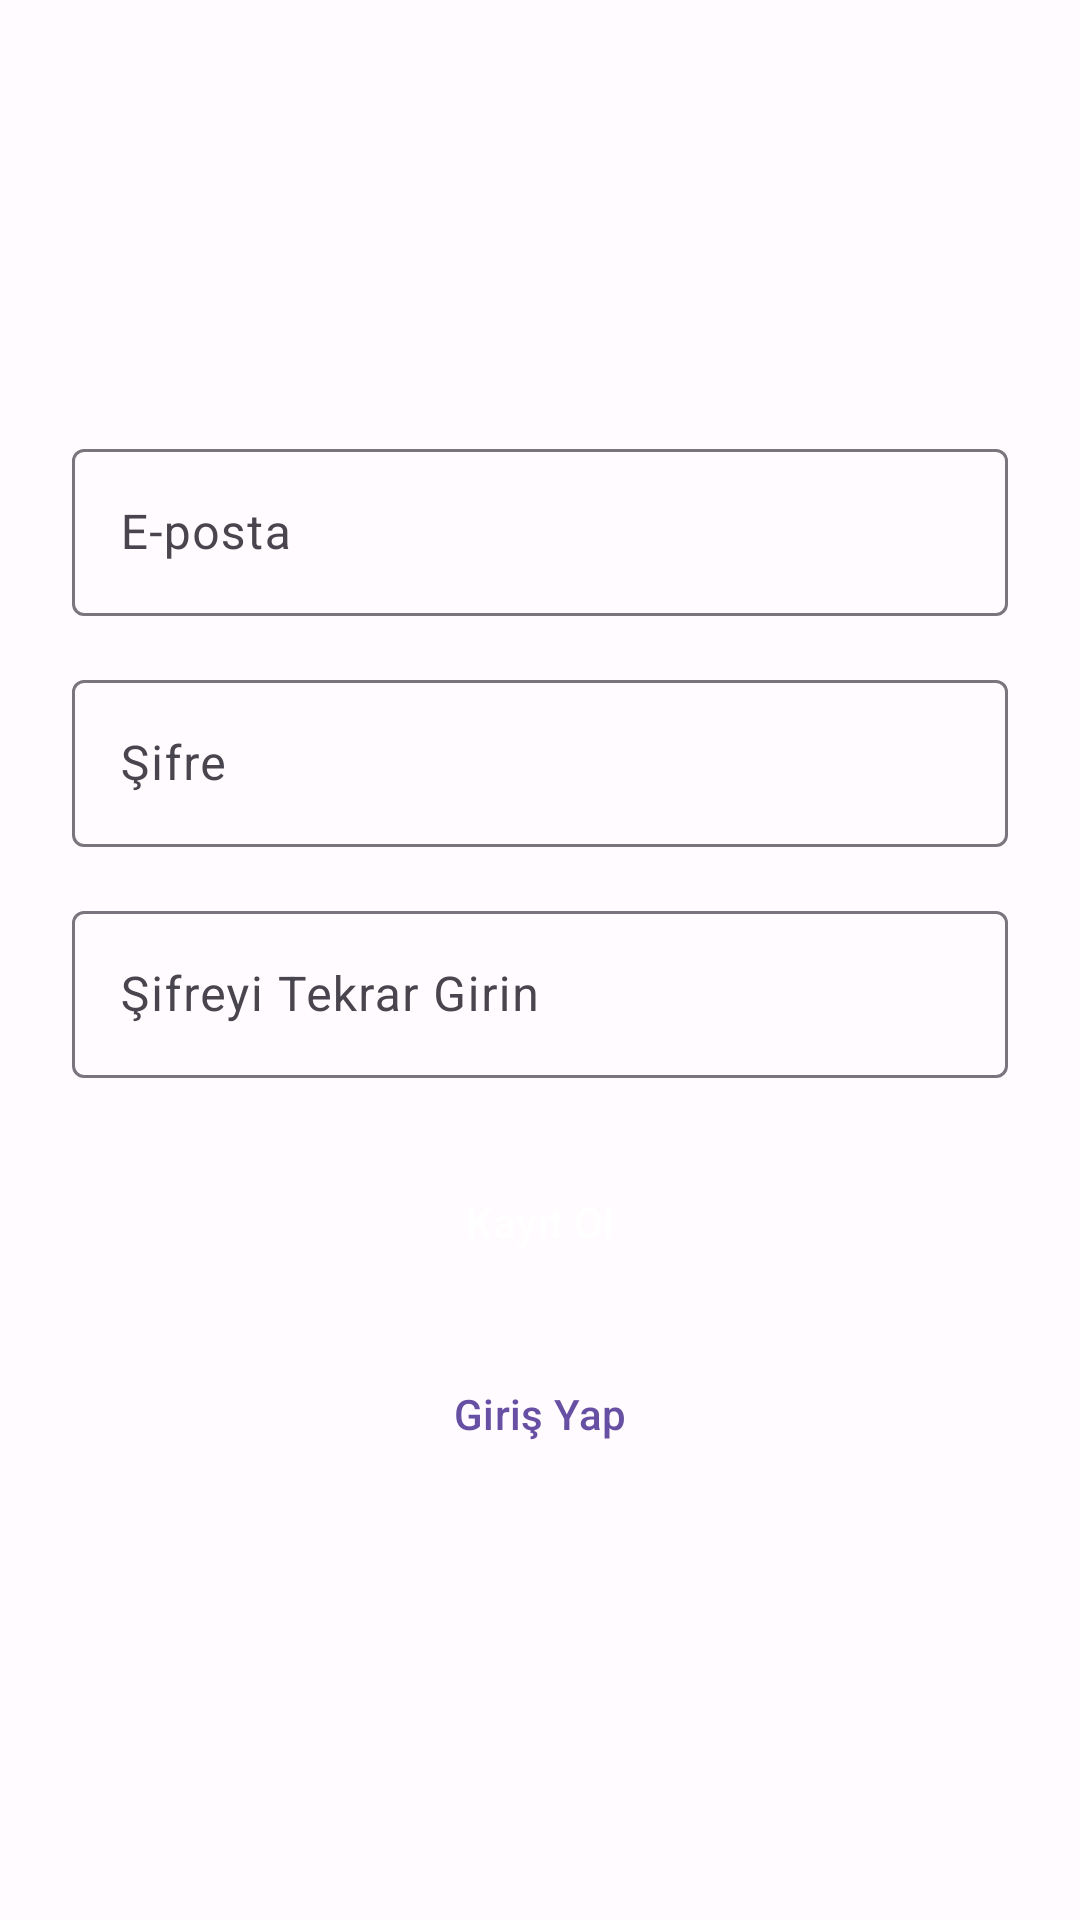

Android layout source for this screen:
<!-- AndroidManifest.xml: application theme Theme.WalkingApp -->
<!-- res/layout/activity_register.xml -->
<?xml version="1.0" encoding="utf-8"?>
<ScrollView xmlns:android="http://schemas.android.com/apk/res/android"
    xmlns:app="http://schemas.android.com/apk/res-auto"
    android:layout_width="match_parent"
    android:layout_height="match_parent"
    android:fillViewport="true"
    android:background="?attr/colorSurface">

    <LinearLayout
        android:layout_width="match_parent"
        android:layout_height="wrap_content"
        android:orientation="vertical"
        android:gravity="center"
        android:padding="24dp">

        <com.google.android.material.textfield.TextInputLayout
            android:id="@+id/emailLayout"
            style="@style/Widget.Material3.TextInputLayout.OutlinedBox"
            android:layout_width="match_parent"
            android:layout_height="wrap_content"
            android:hint="E-posta"
            android:layout_marginBottom="16dp">

            <com.google.android.material.textfield.TextInputEditText
                android:id="@+id/etEmail"
                android:layout_width="match_parent"
                android:layout_height="wrap_content"
                android:inputType="textEmailAddress"/>
        </com.google.android.material.textfield.TextInputLayout>

        
        <com.google.android.material.textfield.TextInputLayout
            android:id="@+id/passwordLayout"
            style="@style/Widget.Material3.TextInputLayout.OutlinedBox"
            android:layout_width="match_parent"
            android:layout_height="wrap_content"
            android:hint="Şifre"
            android:layout_marginBottom="16dp">

            <com.google.android.material.textfield.TextInputEditText
                android:id="@+id/etPassword"
                android:layout_width="match_parent"
                android:layout_height="wrap_content"
                android:inputType="textPassword"/>
        </com.google.android.material.textfield.TextInputLayout>

        
        <com.google.android.material.textfield.TextInputLayout
            android:id="@+id/confirmPasswordLayout"
            style="@style/Widget.Material3.TextInputLayout.OutlinedBox"
            android:layout_width="match_parent"
            android:layout_height="wrap_content"
            android:hint="Şifreyi Tekrar Girin"
            android:layout_marginBottom="24dp">

            <com.google.android.material.textfield.TextInputEditText
                android:id="@+id/etConfirmPassword"
                android:layout_width="match_parent"
                android:layout_height="wrap_content"
                android:inputType="textPassword"/>
        </com.google.android.material.textfield.TextInputLayout>

        <ProgressBar
            android:id="@+id/progressBar"
            android:layout_width="48dp"
            android:layout_height="48dp"
            android:layout_gravity="center"
            android:visibility="gone"
            android:indeterminate="true"
            android:layout_marginTop="16dp" />


        
        <Button
            android:id="@+id/btnRegister"
            style="@style/Widget.Material3.Button"
            android:layout_width="match_parent"
            android:layout_height="wrap_content"
            android:text="Kayıt Ol"
            android:textAllCaps="false"
            android:layout_marginBottom="16dp"
            app:backgroundTint="?attr/colorPrimary"
            android:textColor="?attr/colorOnPrimary"/>

        
        <Button
            android:id="@+id/btnLogin"
            style="@style/Widget.Material3.Button.OutlinedButton"
            android:layout_width="match_parent"
            android:layout_height="wrap_content"
            android:text="Giriş Yap"
            android:textAllCaps="false"
            app:strokeColor="?attr/colorPrimary"
            android:textColor="?attr/colorPrimary"/>
    </LinearLayout>
</ScrollView>
<!-- resources referenced by this layout -->
<resources>
  <style name="Theme.WalkingApp" parent="Theme.Material3.Light.NoActionBar">
          
          <item name="colorPrimary">@color/primary</item>
          <item name="colorOnPrimary">@color/onPrimary</item>
          <item name="colorPrimaryContainer">@color/primaryContainer</item>
          <item name="colorOnPrimaryContainer">@color/onPrimaryContainer</item>
  
          
          <item name="colorSecondary">@color/secondary</item>
          <item name="colorOnSecondary">@color/onSecondary</item>
          <item name="colorSecondaryContainer">@color/secondaryContainer</item>
          <item name="colorOnSecondaryContainer">@color/onSecondaryContainer</item>
  
          
          <item name="colorTertiary">@color/tertiary</item>
          <item name="colorOnTertiary">@color/onTertiary</item>
          <item name="colorTertiaryContainer">@color/tertiaryContainer</item>
          <item name="colorOnTertiaryContainer">@color/onTertiaryContainer</item>
  
          
          <item name="android:windowBackground">@color/background</item>
          <item name="android:colorBackground">@color/background</item>
          <item name="colorOnBackground">@color/onBackground</item>
  
          
          <item name="colorSurface">@color/surface</item>
          <item name="colorOnSurface">@color/onSurface</item>
          <item name="colorSurfaceVariant">@color/surfaceVariant</item>
          <item name="colorOnSurfaceVariant">@color/onSurfaceVariant</item>
  
          
          <item name="colorError">@color/error</item>
          <item name="colorOnError">@color/onError</item>
          <item name="colorErrorContainer">@color/errorContainer</item>
          <item name="colorOnErrorContainer">@color/onErrorContainer</item>
  
  
  
  
          
          <item name="android:windowActionBar">false</item>
          <item name="android:windowNoTitle">true</item>
      </style>
  <color name="primary">#6750A4</color>
  <color name="onPrimary">#FFFFFF</color>
  <color name="primaryContainer">#EADDFF</color>
  <color name="onPrimaryContainer">#21005D</color>
  <color name="secondary">#625B71</color>
  <color name="onSecondary">#FFFFFF</color>
  <color name="secondaryContainer">#E8DEF8</color>
  <color name="onSecondaryContainer">#1D192B</color>
  <color name="tertiary">#7D5260</color>
  <color name="onTertiary">#FFFFFF</color>
  <color name="tertiaryContainer">#FFD8E4</color>
  <color name="onTertiaryContainer">#31111D</color>
  <color name="background">#FFFBFE</color>
  <color name="onBackground">#1C1B1F</color>
  <color name="surface">#FFFBFE</color>
  <color name="onSurface">#1C1B1F</color>
  <color name="surfaceVariant">#E7E0EC</color>
  <color name="onSurfaceVariant">#49454F</color>
  <color name="error">#B00020</color>
  <color name="onError">#FFFFFF</color>
  <color name="errorContainer">#F9DEDC</color>
  <color name="onErrorContainer">#410E0B</color>
</resources>
